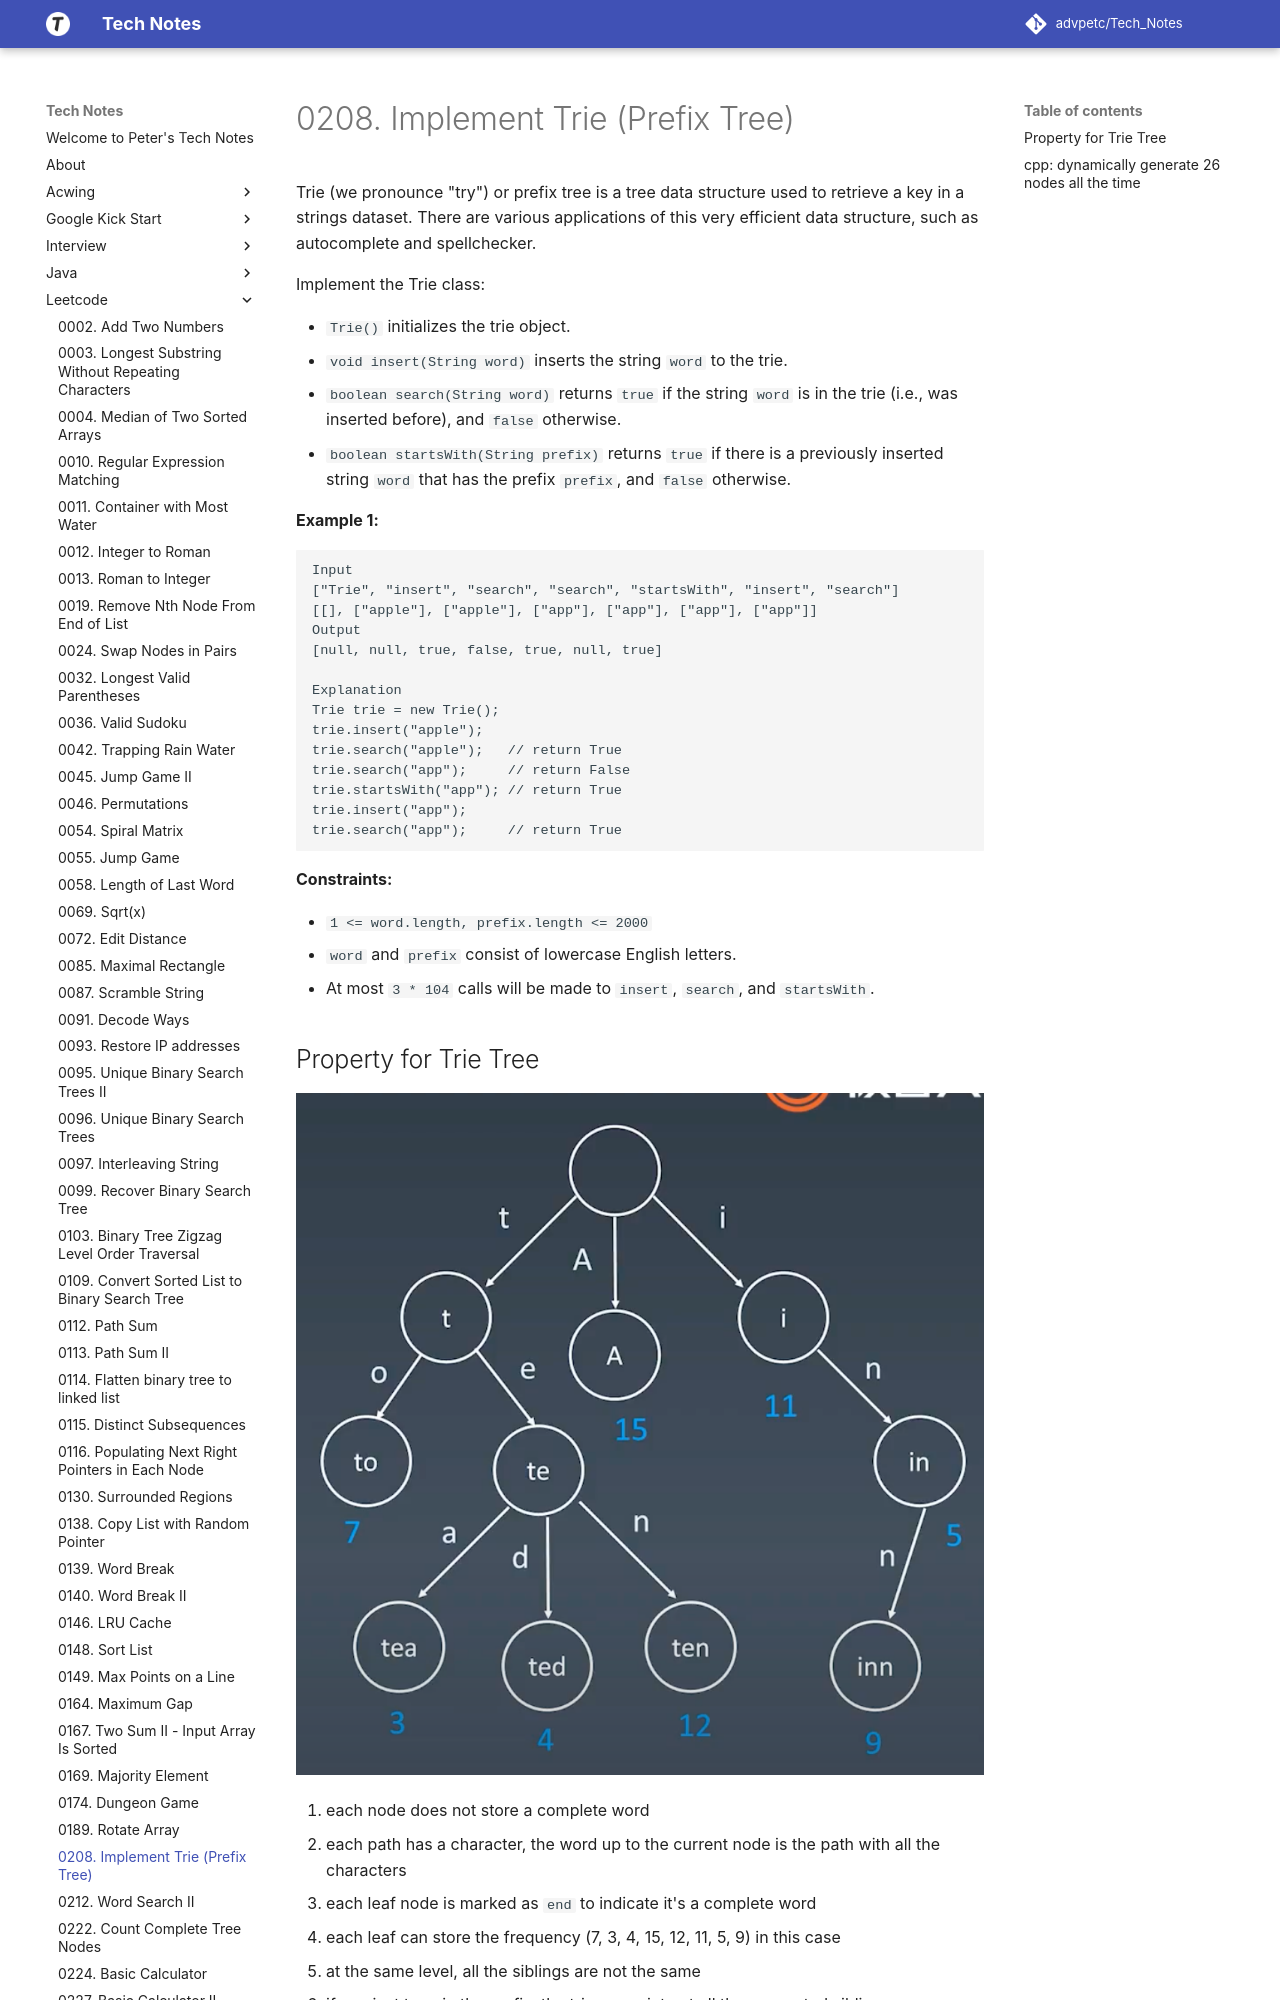

repository: advpetc/tech_notes · page: Leetcode/0208-Implement-Trie-(Prefix-Tree)/index.html · generator: mkdocs

# 0208. Implement Trie (Prefix Tree)

Trie (we pronounce "try") or prefix tree is a tree data structure used to retrieve a key in a strings dataset. There are various applications of this very efficient data structure, such as autocomplete and spellchecker.

Implement the Trie class:

- `Trie()` initializes the trie object.
- `void insert(String word)` inserts the string `word` to the trie.
- `boolean search(String word)` returns `true` if the string `word` is in the trie (i.e., was inserted before), and `false` otherwise.
- `boolean startsWith(String prefix)` returns `true` if there is a previously inserted string `word` that has the prefix `prefix`, and `false` otherwise.

 

**Example 1:**

```
Input
["Trie", "insert", "search", "search", "startsWith", "insert", "search"]
[[], ["apple"], ["apple"], ["app"], ["app"], ["app"], ["app"]]
Output
[null, null, true, false, true, null, true]

Explanation
Trie trie = new Trie();
trie.insert("apple");
trie.search("apple");   // return True
trie.search("app");     // return False
trie.startsWith("app"); // return True
trie.insert("app");
trie.search("app");     // return True
```

 

**Constraints:**

- `1 <= word.length, prefix.length <= 2000`
- `word` and `prefix` consist of lowercase English letters.
- At most `3 * 104` calls will be made to `insert`, `search`, and `startsWith`.
